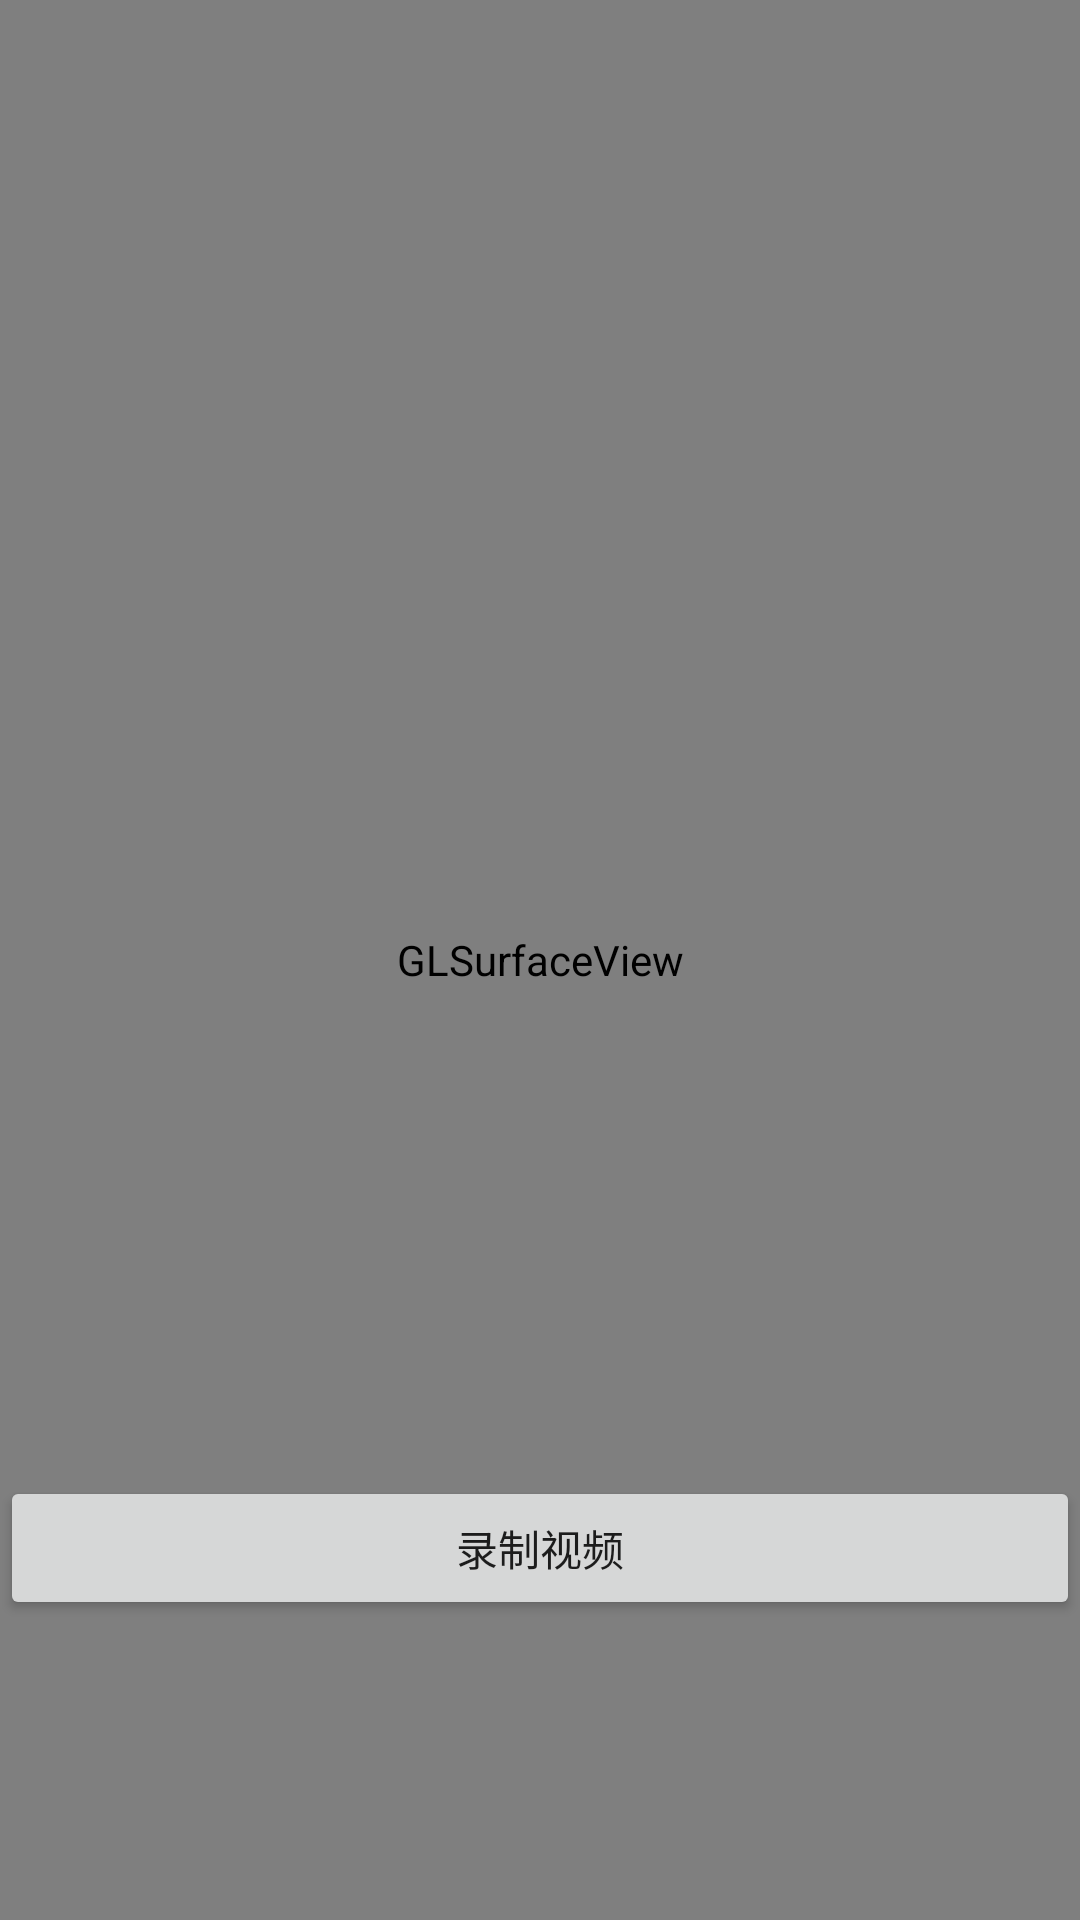

Here is an Android app screen rendered from its layout file. Give the layout XML and the strings, colors and styles it references.
<!-- AndroidManifest.xml: application theme app_commonTheme -->
<!-- res/layout/fragment_start_record.xml -->
<?xml version="1.0" encoding="utf-8"?>
<layout xmlns:android="http://schemas.android.com/apk/res/android"
    xmlns:app="http://schemas.android.com/apk/res-auto"
    xmlns:tools="http://schemas.android.com/tools"
    tools:context=".ui.main.RecordFragment">

    <androidx.constraintlayout.widget.ConstraintLayout
        android:layout_width="match_parent"
        android:layout_height="match_parent">

        <android.opengl.GLSurfaceView
            android:id="@+id/recordSV"
            android:layout_width="match_parent"
            android:layout_height="match_parent">
        </android.opengl.GLSurfaceView>

        <Button
            android:id="@+id/recordBtn"
            android:layout_width="0dp"
            android:layout_height="wrap_content"
            android:layout_marginBottom="100dp"
            android:text="@string/record_video"
            app:layout_constraintBottom_toBottomOf="parent"
            app:layout_constraintEnd_toEndOf="parent"
            app:layout_constraintStart_toStartOf="parent" />

    </androidx.constraintlayout.widget.ConstraintLayout>

</layout>
<!-- resources referenced by this layout -->
<resources>
  <string name="record_video">录制视频</string>
  <style name="app_commonTheme" parent="Theme.AppCompat.Light.NoActionBar">
          
  
  
          <item name="android:windowBackground">@color/white</item>
          <item name="windowActionBar">false</item>
          <item name="windowNoTitle">true</item>
          <item name="android:textAllCaps">false</item>
  
      </style>
  <color name="white">#FFFFFFFF</color>
</resources>
